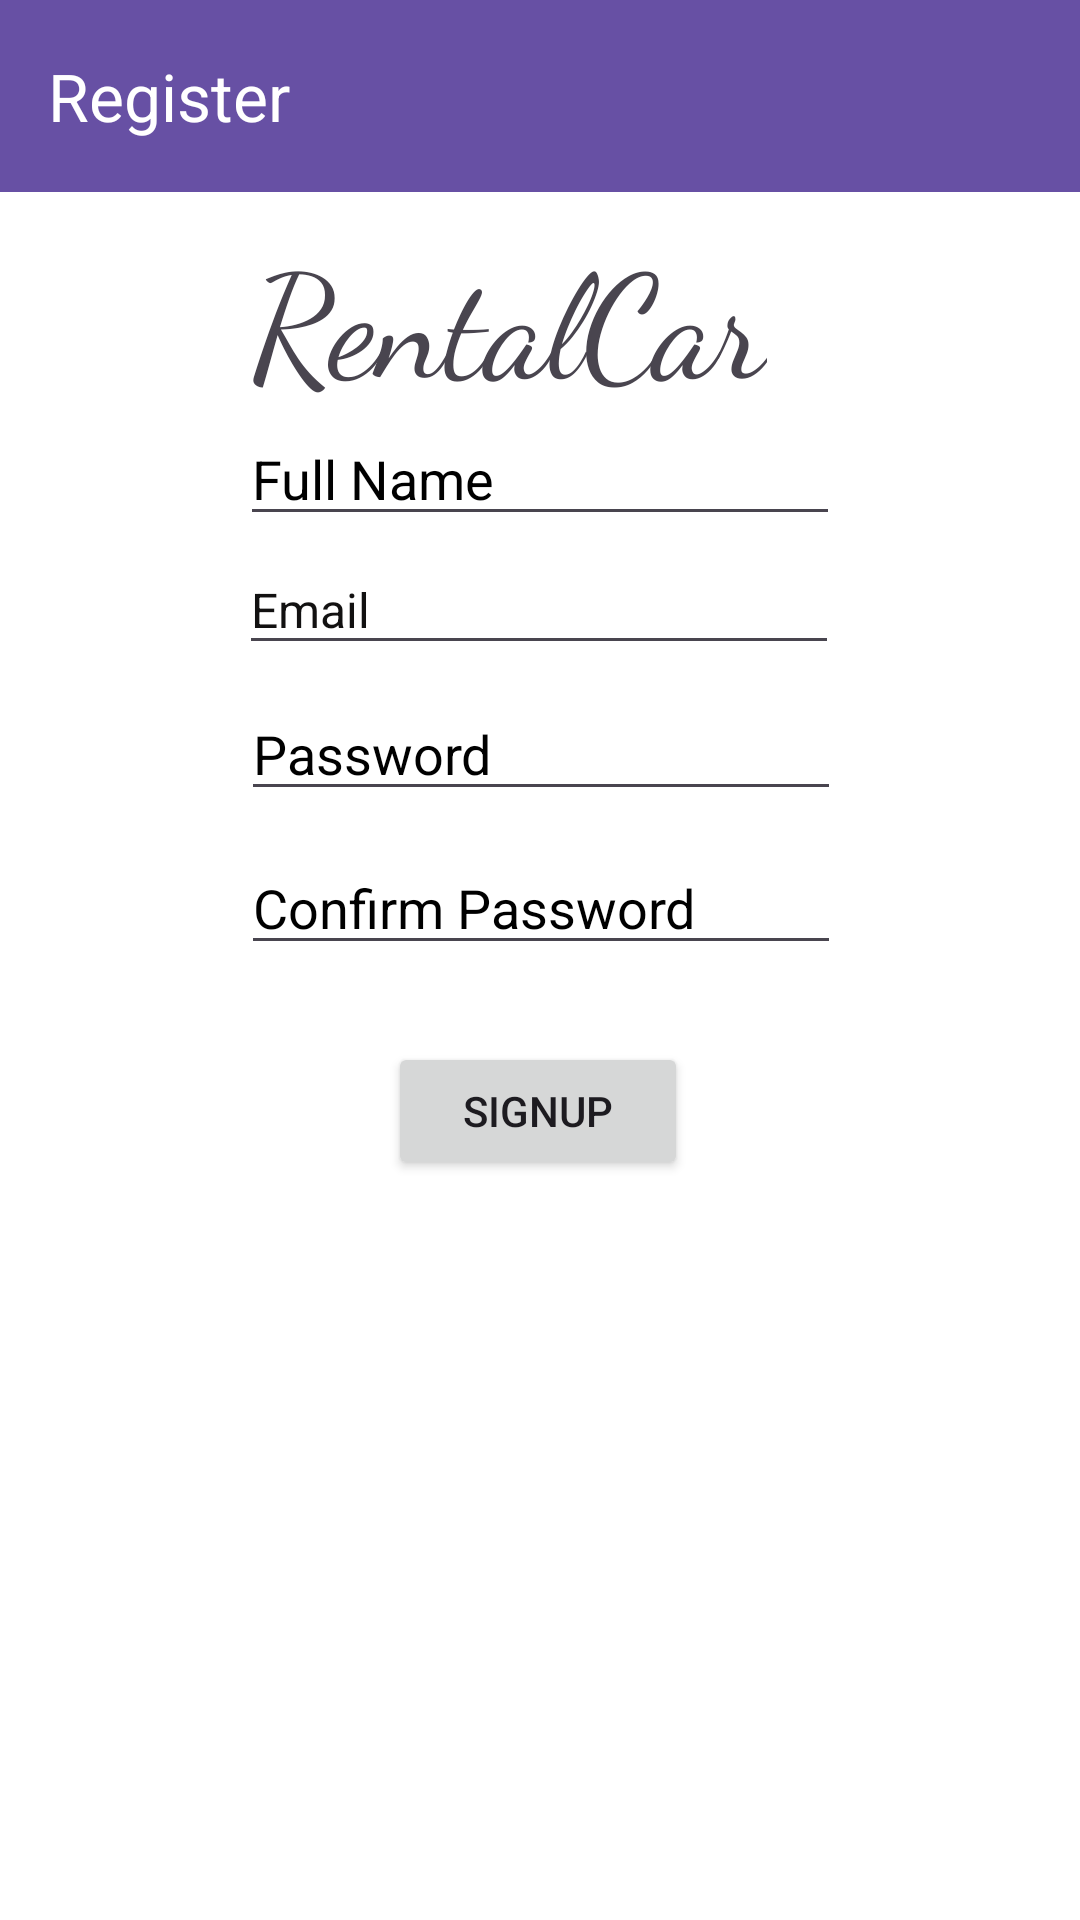

Write the Android layout XML for this screen, with the resource values it uses.
<!-- AndroidManifest.xml: application theme Theme.RentandHireCars -->
<!-- res/layout/activity_registration.xml -->
<?xml version="1.0" encoding="utf-8"?>
<androidx.constraintlayout.widget.ConstraintLayout xmlns:android="http://schemas.android.com/apk/res/android"
    xmlns:app="http://schemas.android.com/apk/res-auto"
    xmlns:tools="http://schemas.android.com/tools"
    android:layout_width="match_parent"
    android:layout_height="match_parent"
    android:background="#FFFFFF">

    <EditText
        android:id="@+id/fullName"
        android:layout_width="200dp"
        android:layout_height="40dp"
        android:hint="Full Name"
        android:inputType="textPersonName"
        android:textColor="#000000"
        android:textColorHint="#000000"
        app:layout_constraintTop_toBottomOf="@id/rentalCar2"
        app:layout_constraintStart_toStartOf="parent"
        app:layout_constraintEnd_toEndOf="parent"
        app:layout_constraintHorizontal_bias="0.5"
        app:layout_constraintVertical_bias="0.2" />

    
    <androidx.appcompat.widget.Toolbar
        android:id="@+id/toolbar"
        android:layout_width="0dp"
        android:layout_height="wrap_content"
        android:background="?attr/colorPrimary"
        android:theme="@style/ThemeOverlay.AppCompat.Dark.ActionBar"
        app:layout_constraintTop_toTopOf="parent"
        app:layout_constraintStart_toStartOf="parent"
        app:layout_constraintEnd_toEndOf="parent"
        app:title="Register" />

    <TextView
        android:id="@+id/rentalCar2"
        android:layout_width="wrap_content"
        android:layout_height="wrap_content"
        android:fontFamily="cursive"
        android:text="RentalCar"
        android:textSize="48sp"
        app:layout_constraintBottom_toBottomOf="parent"
        app:layout_constraintEnd_toEndOf="parent"
        app:layout_constraintHorizontal_bias="0.445"
        app:layout_constraintStart_toStartOf="parent"
        app:layout_constraintTop_toTopOf="parent"
        app:layout_constraintVertical_bias="0.126" />

    <EditText
        android:id="@+id/emailRegister"
        android:layout_width="200dp"
        android:layout_height="40dp"
        android:ems="10"
        android:hint="Email"
        android:inputType="textPersonName"
        android:textColor="#1C1B1B"
        android:textColorHint="#121111"
        android:textSize="16dp"
        app:layout_constraintBottom_toBottomOf="parent"
        app:layout_constraintEnd_toEndOf="parent"
        app:layout_constraintHorizontal_bias="0.497"
        app:layout_constraintStart_toStartOf="parent"
        app:layout_constraintTop_toTopOf="parent"
        app:layout_constraintVertical_bias="0.303" />

    <EditText
        android:id="@+id/passwordRegister"
        android:layout_width="200dp"
        android:layout_height="40dp"
        android:ems="10"
        android:hint="Password"
        android:inputType="textPassword"
        android:textColor="#000000"
        android:textColorHint="#000000"
        app:layout_constraintBottom_toBottomOf="parent"
        app:layout_constraintEnd_toEndOf="parent"
        app:layout_constraintHorizontal_bias="0.502"
        app:layout_constraintStart_toStartOf="parent"
        app:layout_constraintTop_toTopOf="parent"
        app:layout_constraintVertical_bias="0.384" />

    <EditText
        android:id="@+id/confirmPassword"
        android:layout_width="200dp"
        android:layout_height="40dp"
        android:layout_marginTop="20dp"
        android:ems="10"
        android:hint="Confirm Password"
        android:inputType="textPassword"
        android:textColor="#000000"
        android:textColorHint="#000000"
        app:layout_constraintBottom_toBottomOf="parent"
        app:layout_constraintEnd_toEndOf="parent"
        app:layout_constraintHorizontal_bias="0.502"
        app:layout_constraintStart_toStartOf="parent"
        app:layout_constraintTop_toTopOf="parent"
        app:layout_constraintVertical_bias="0.451" />

    <Button
        android:id="@+id/signUp"
        android:layout_width="100dp"
        android:layout_height="46dp"
        android:text="Signup"
        app:layout_constraintBottom_toBottomOf="parent"
        app:layout_constraintEnd_toEndOf="parent"
        app:layout_constraintHorizontal_bias="0.498"
        app:layout_constraintStart_toStartOf="parent"
        app:layout_constraintTop_toTopOf="parent"
        app:layout_constraintVertical_bias="0.585" />


</androidx.constraintlayout.widget.ConstraintLayout>
<!-- resources referenced by this layout -->
<resources>
  <style name="Theme.RentandHireCars" parent="Base.Theme.RentandHireCars" />
  <style name="Base.Theme.RentandHireCars" parent="Theme.Material3.DayNight.NoActionBar">
          
          
      </style>
</resources>
